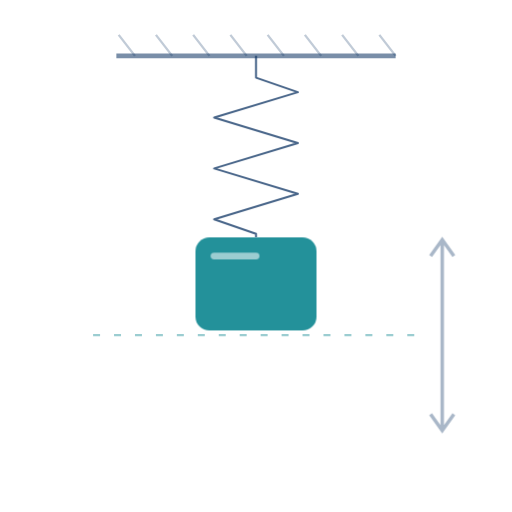
t = 0.00 s
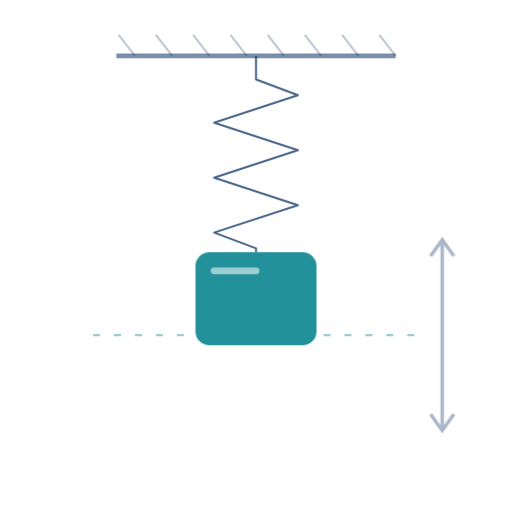
t = 0.40 s
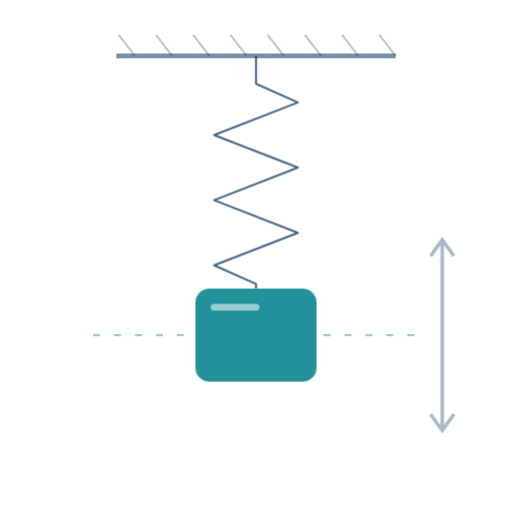
t = 0.80 s
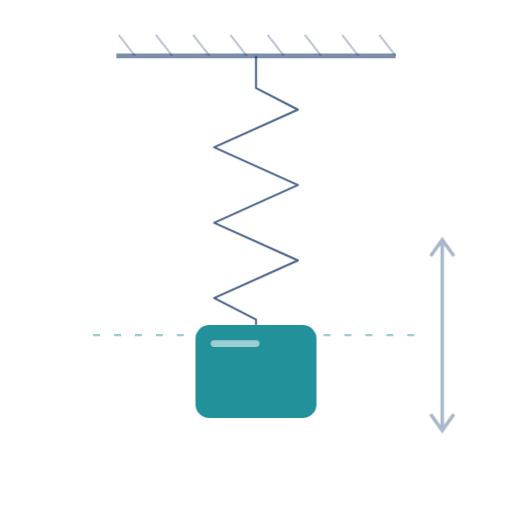
t = 1.20 s

The animated SVG that drew these frames (rendered in a browser with its animation timeline set to each time). Animation: 2 CSS @keyframes rules; one cycle of 1.60 s, repeats indefinitely.

<svg xmlns="http://www.w3.org/2000/svg" viewBox="0 0 220 220" fill="none">
<style>
.sp{transform-origin:110px 24px;animation:sp 1.6s cubic-bezier(.37,0,.63,1) infinite alternate}
.m{animation:m 1.6s cubic-bezier(.37,0,.63,1) infinite alternate}
@keyframes sp{from{transform:scaleY(.78)}to{transform:scaleY(1.22)}}
@keyframes m{from{transform:translateY(-22px)}to{transform:translateY(22px)}}
@media (prefers-reduced-motion:reduce){.sp,.m{animation:none}}
</style>
<path d="M50 24H170" stroke="#0B3262" stroke-opacity=".55" stroke-width="2"/>
<path d="M58 24l-7-9M74 24l-7-9M90 24l-7-9M106 24l-7-9M122 24l-7-9M138 24l-7-9M154 24l-7-9M170 24l-7-9" stroke="#0B3262" stroke-opacity=".25"/>
<path d="M40 144H180" stroke="#23919A" stroke-opacity=".45" stroke-dasharray="3 6"/>
<g class="sp"><path d="M110 24V36L128 44L92 58L128 72L92 86L128 100L92 114L110 122V124" stroke="#0B3262" stroke-opacity=".75" stroke-width="2" stroke-linejoin="round" vector-effect="non-scaling-stroke"/></g>
<g class="m"><rect x="84" y="124" width="52" height="40" rx="6" fill="#23919A"/><path d="M92 132H110" stroke="#FFFFFF" stroke-opacity=".55" stroke-width="3" stroke-linecap="round"/></g>
<path d="M190 104V184M185 110l5-7 5 7M185 178l5 7 5-7" stroke="#0B3262" stroke-opacity=".35" stroke-width="1.5"/>
</svg>
